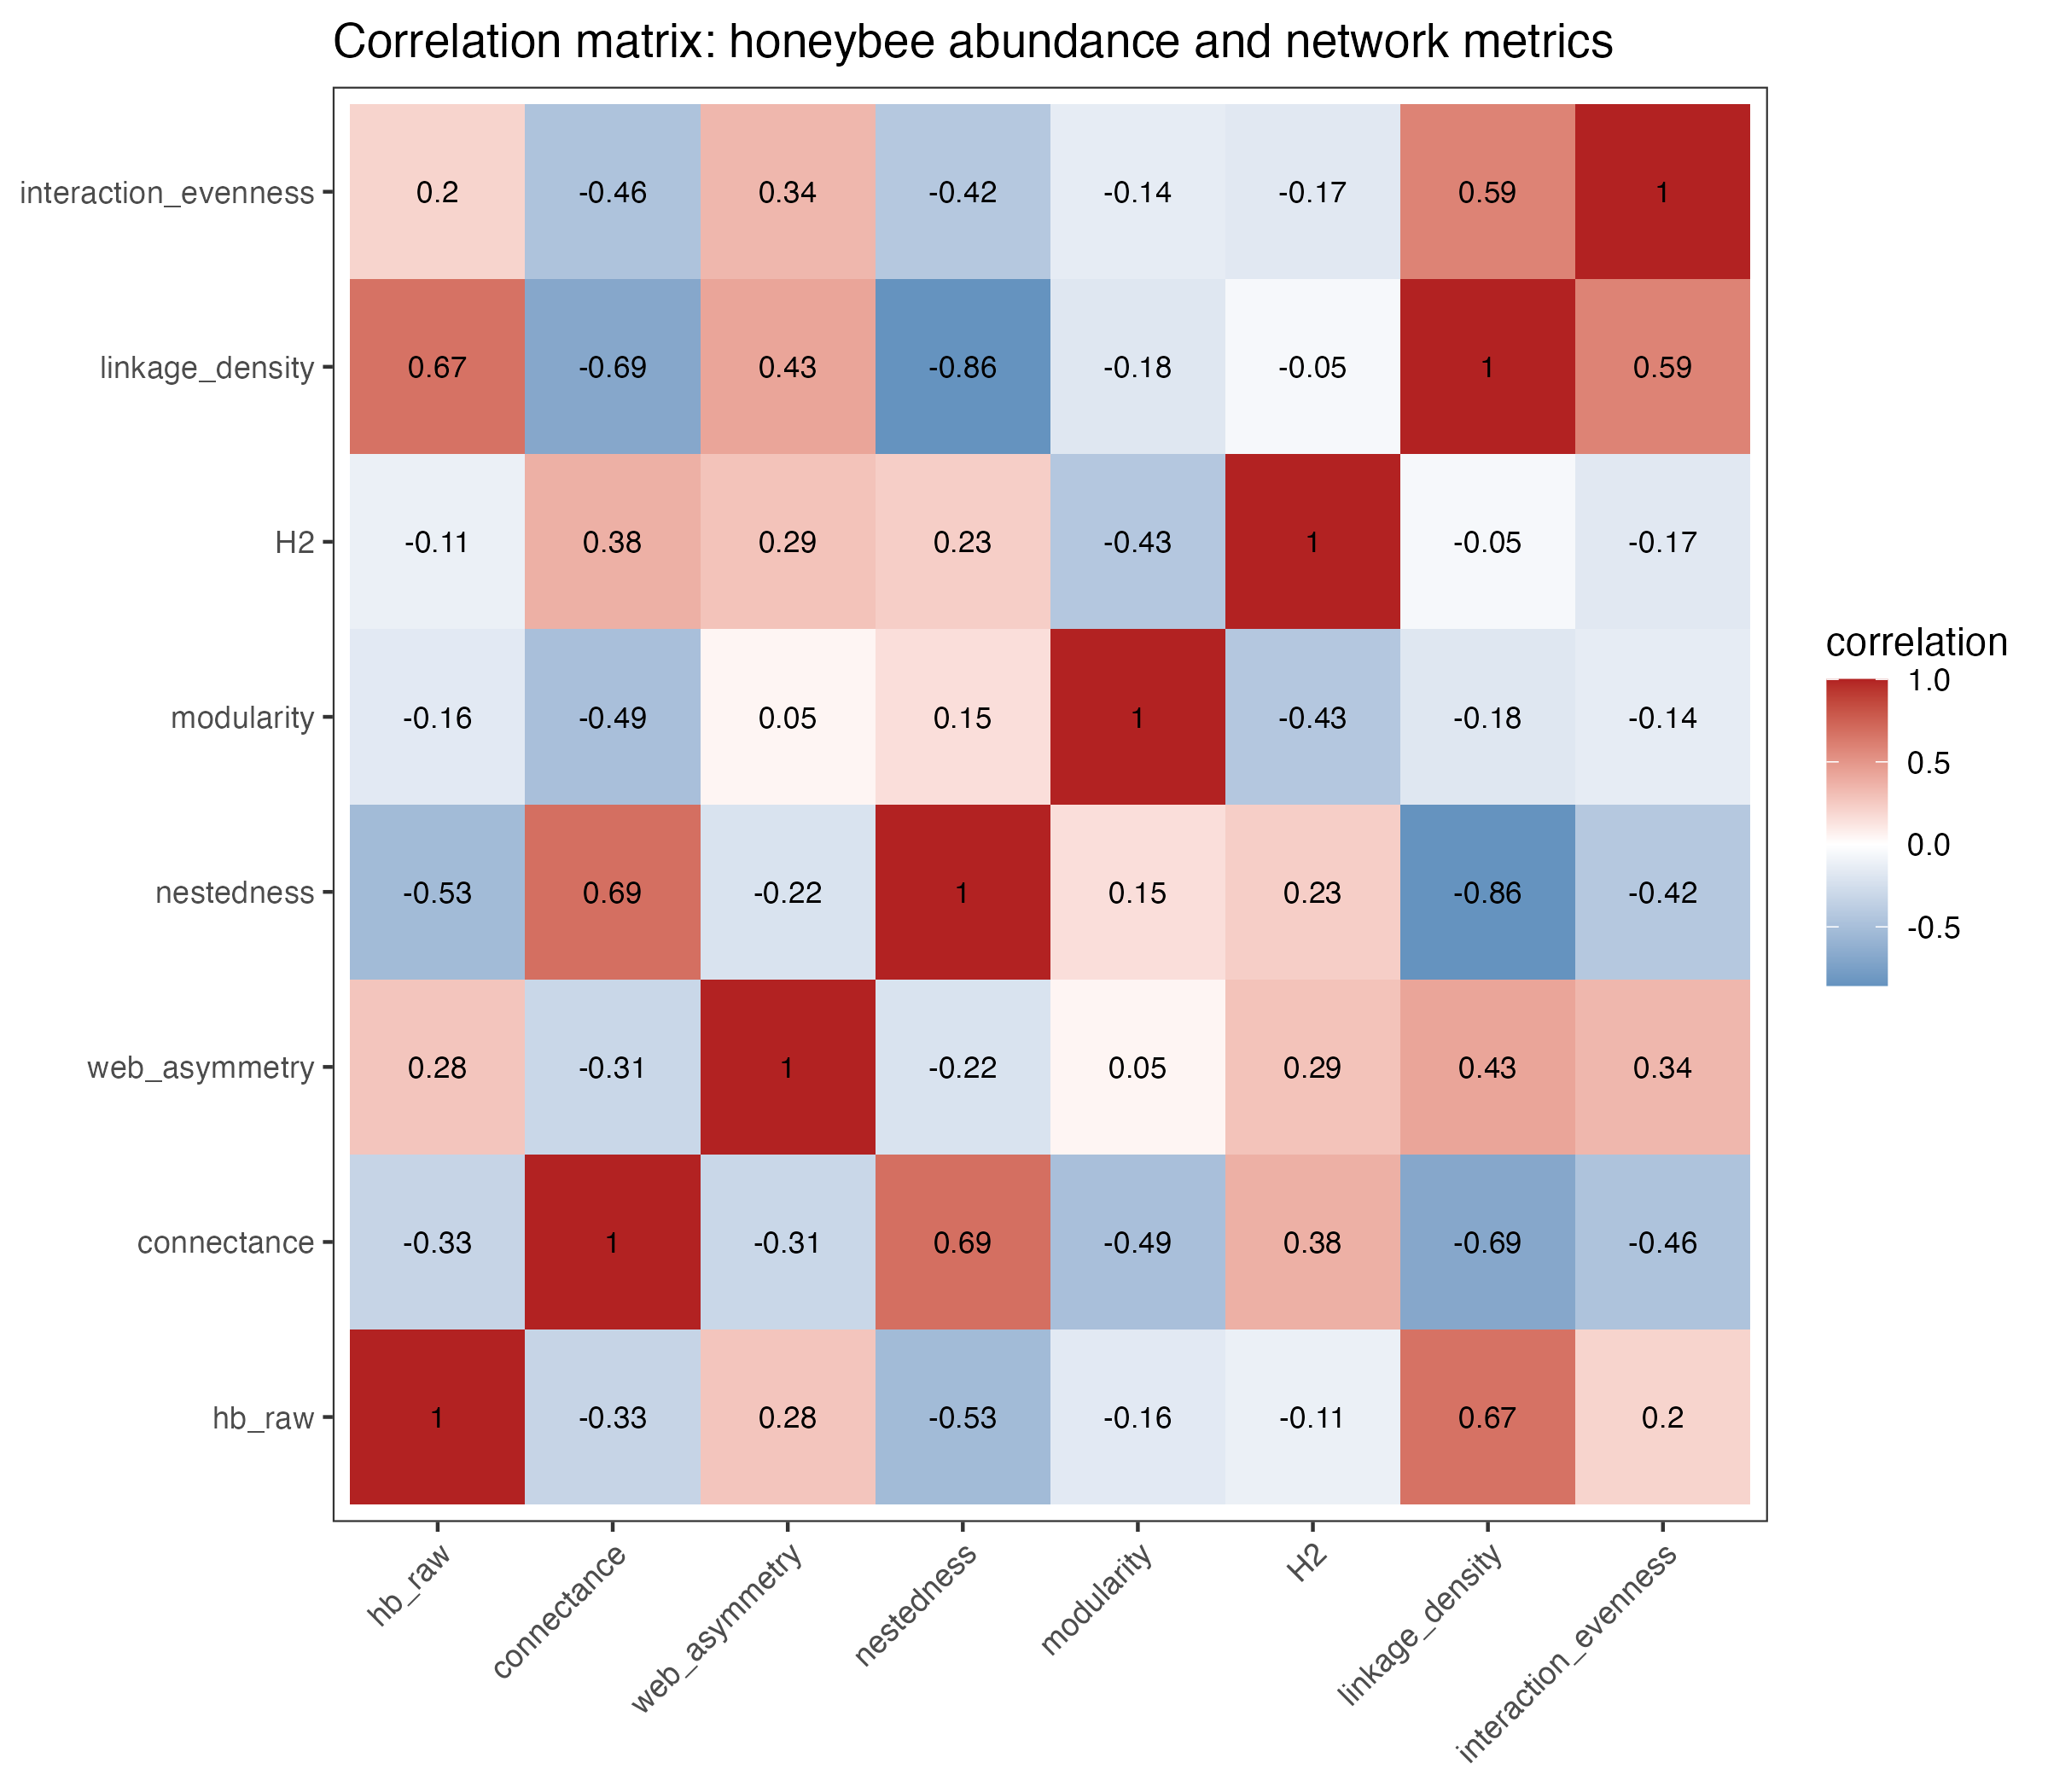

The file beside this chart, header and first rows:
, hb_raw, connectance, web_asymmetry, nestedness, modularity, H2, linkage_density, interaction_evenness
hb_raw, 1, -0.327, 0.2757, -0.5281, -0.1648, -0.1148, 0.6696, 0.2042
connectance, -0.327, 1, -0.3099, 0.6851, -0.4922, 0.3767, -0.6866, -0.4606
web_asymmetry, 0.2757, -0.3099, 1, -0.2167, 0.04712, 0.286, 0.4281, 0.3424
nestedness, -0.5281, 0.6851, -0.2167, 1, 0.1531, 0.2325, -0.8558, -0.424
modularity, -0.1648, -0.4922, 0.04712, 0.1531, 1, -0.428, -0.1843, -0.1421
H2, -0.1148, 0.3767, 0.286, 0.2325, -0.428, 1, -0.05272, -0.1727
linkage_density, 0.6696, -0.6866, 0.4281, -0.8558, -0.1843, -0.05272, 1, 0.5908
interaction_evenness, 0.2042, -0.4606, 0.3424, -0.424, -0.1421, -0.1727, 0.5908, 1
